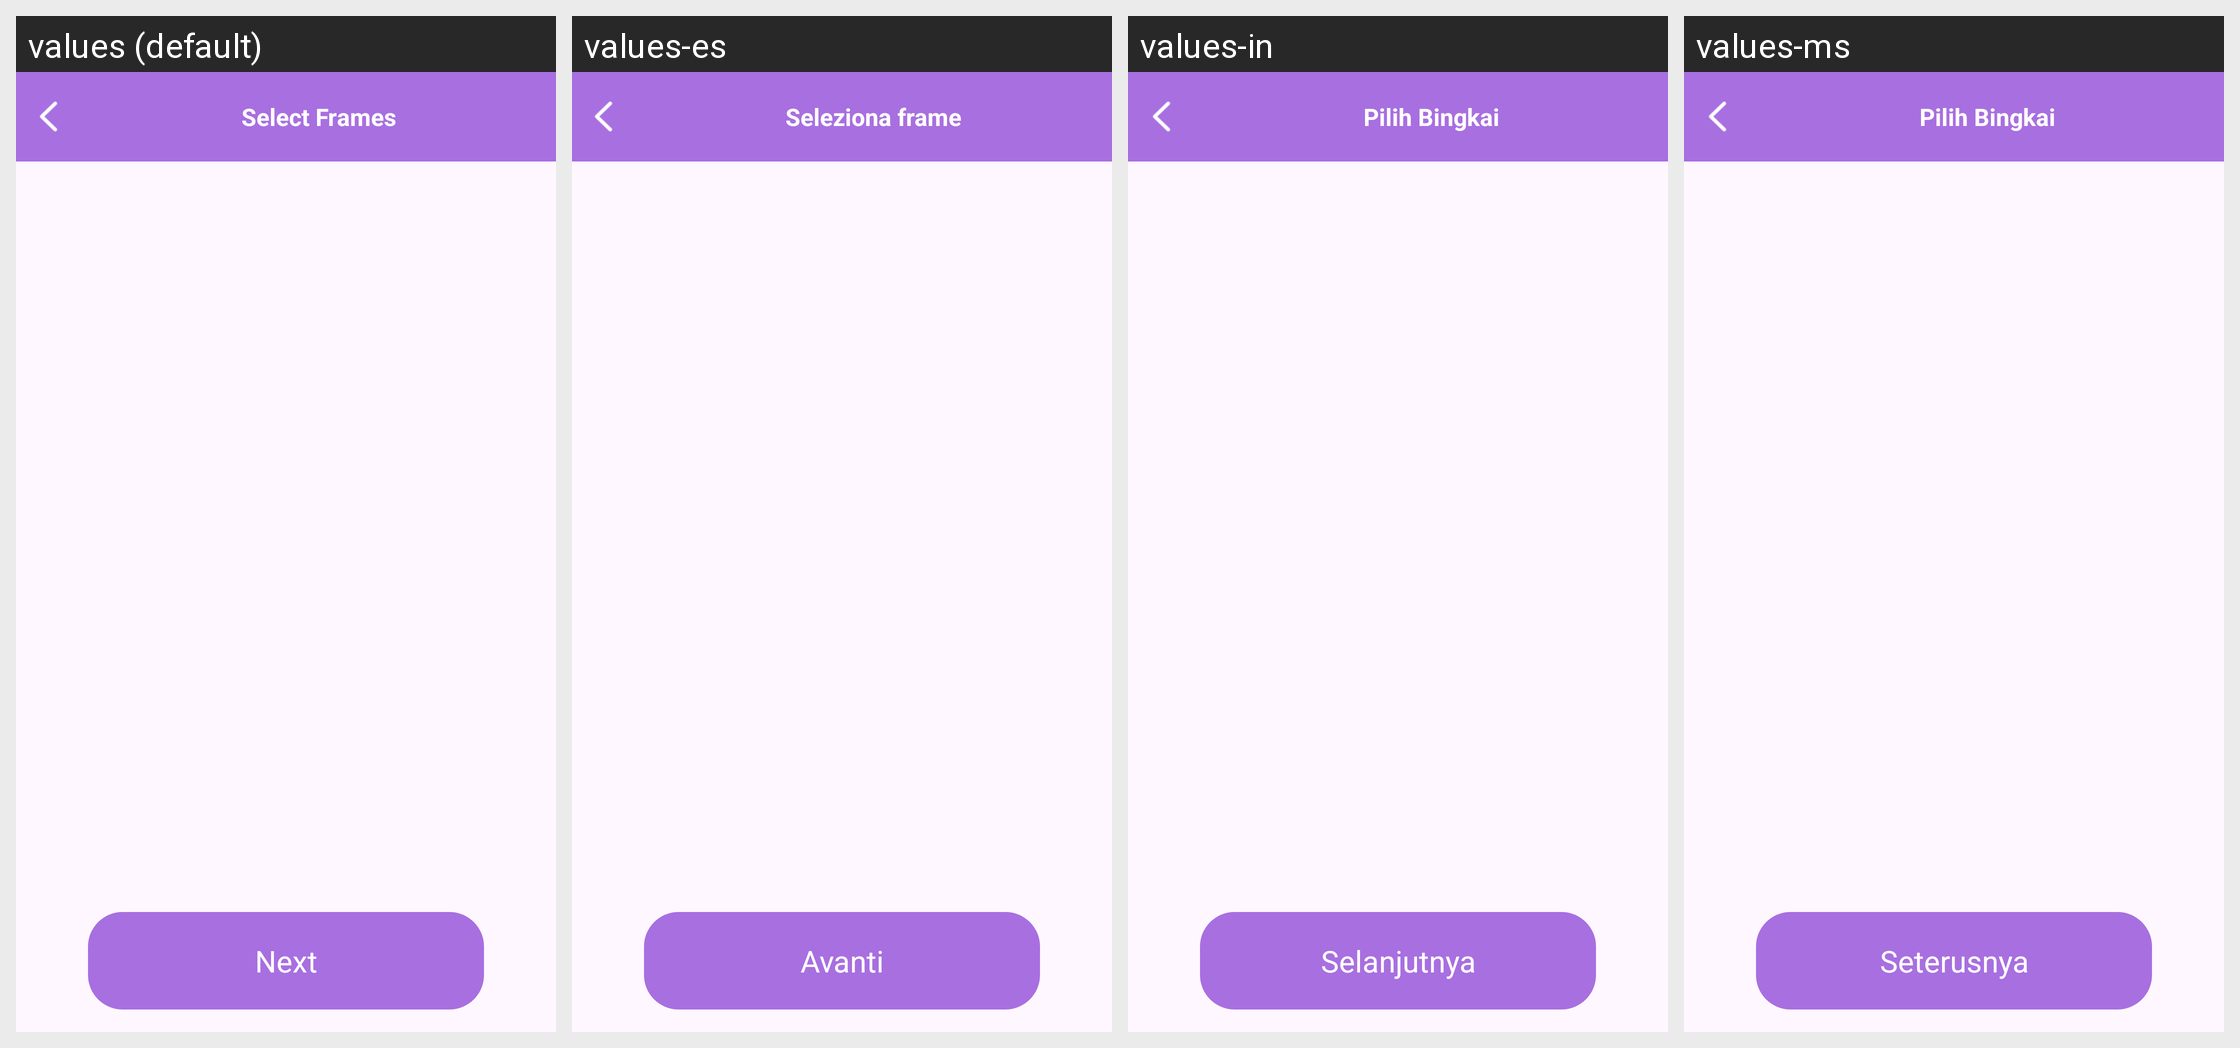

For this localized Android screen grid, give each drawn string resource with its value in every locale shown.
Android screen res/layout/activity_select_frames.xml rendered under 4 locales, left to right: values (default), values-es, values-in, values-ms. Device: Nexus 5 (rendered at 1080×1920; each locale shown at half size, 540×960, under a caption strip naming it); theme Theme.PhotoFramesMaster.
Other locales in the repository, not shown: values-de, values-fr, values-ja, values-ko, values-pt, values-th, values-zh-rTW.
Strings drawn on this screen, with the default value and each locale's value (text and hints the layout hard-codes, and strings that could not be matched under every locale, appear in the picture but are not listed):

select_frames
  values: Select Frames
  values-es: Seleziona frame
  values-in: Pilih Bingkai
  values-ms: Pilih Bingkai

next
  values: Next
  values-es: Avanti
  values-in: Selanjutnya
  values-ms: Seterusnya
